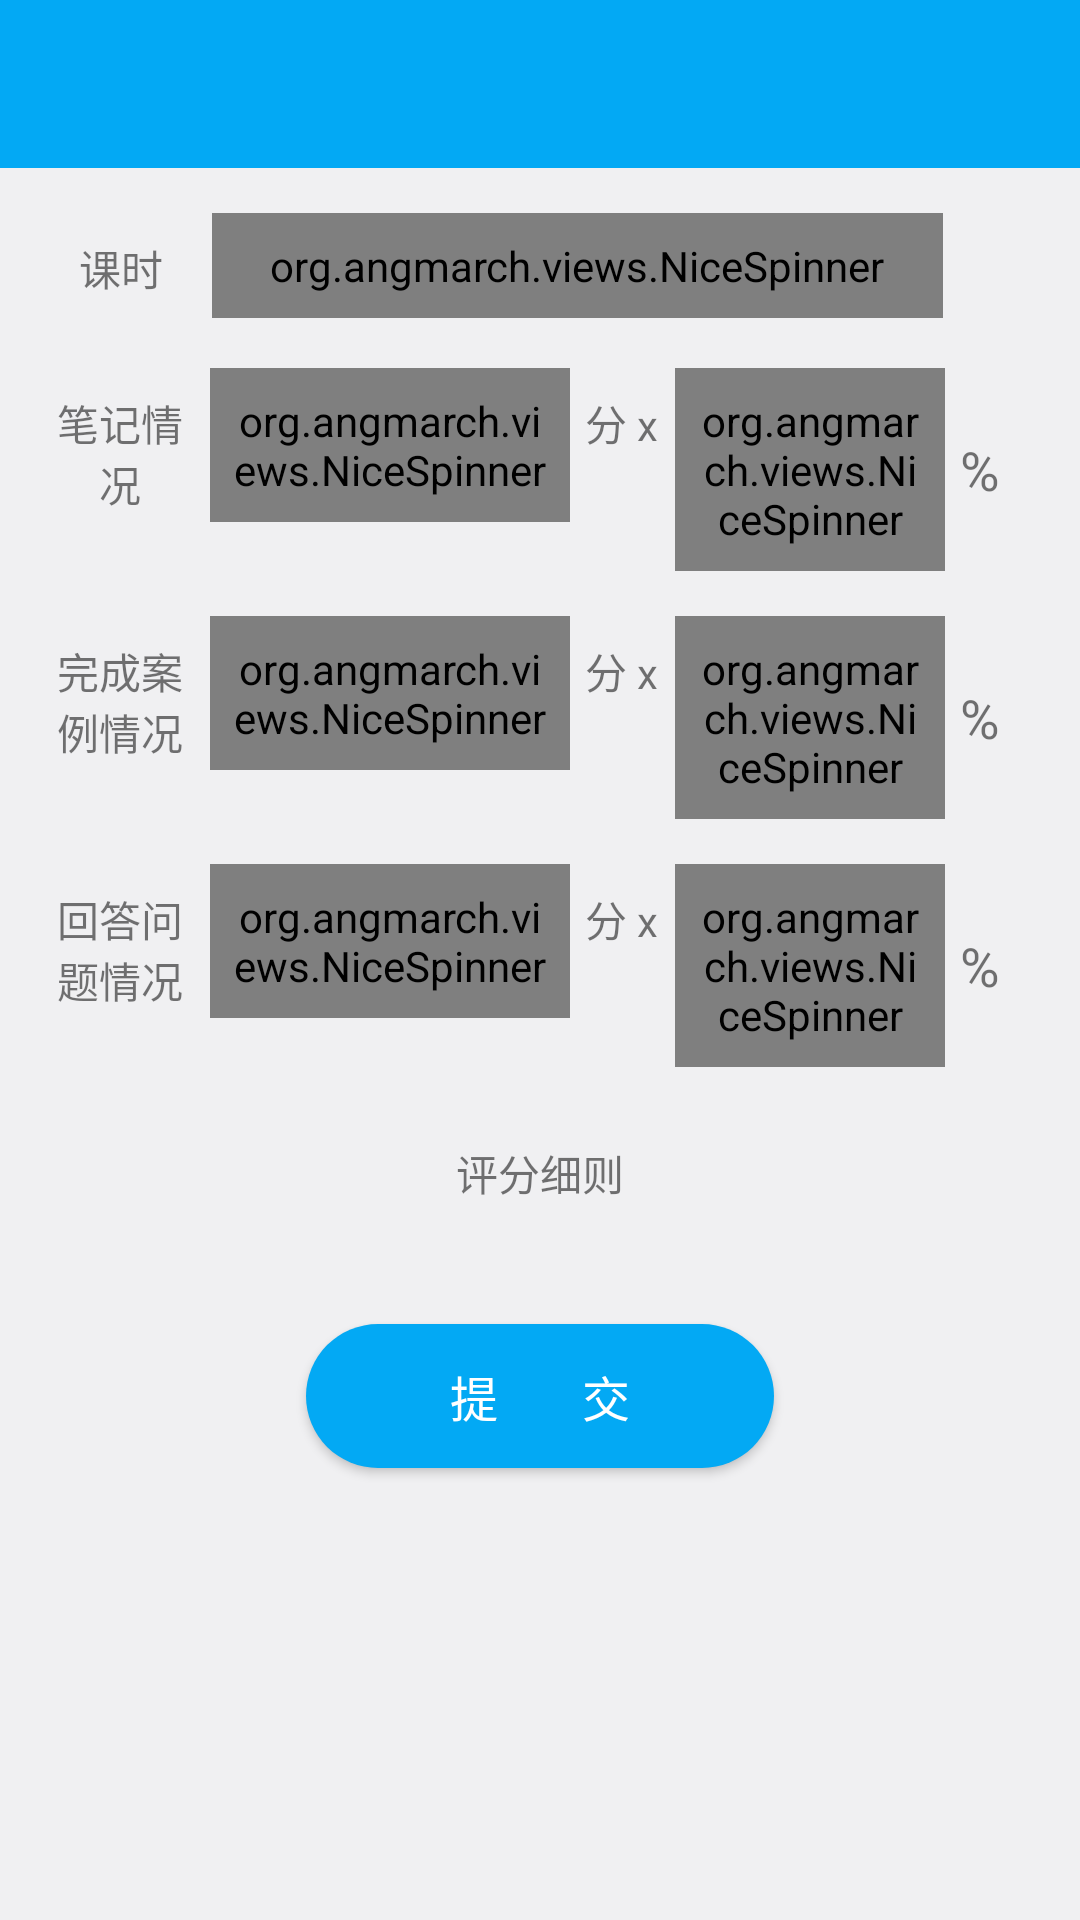

Here is an Android app screen rendered from its layout file. Give the layout XML and the strings, colors and styles it references.
<!-- AndroidManifest.xml: application theme AppTheme -->
<!-- res/layout/activity_score.xml -->
<?xml version="1.0" encoding="utf-8"?>
<LinearLayout xmlns:android="http://schemas.android.com/apk/res/android"
    android:layout_width="match_parent"
    android:layout_height="match_parent"
    android:background="@color/appbackground"
    android:orientation="vertical">

    <include layout="@layout/include_toolbar"/>
    <LinearLayout
        android:layout_width="match_parent"
        android:layout_height="wrap_content"
        android:layout_marginTop="15dp"
        android:layout_marginRight="10dp"
        android:layout_marginLeft="10dp"
        android:orientation="horizontal">

        <TextView
            android:layout_width="0dp"
            android:layout_height="wrap_content"
            android:gravity="center"
            android:layout_weight="2"
            android:padding="8dp"
            android:text="课时" />

        <org.angmarch.views.NiceSpinner
            android:layout_width="0dp"
            android:layout_height="wrap_content"
            android:layout_weight="8"
            android:id="@+id/spin_week"
            android:gravity="center"
            android:padding="8dp" />
        <TextView
            android:layout_width="0dp"
            android:layout_height="wrap_content"
            android:layout_weight="1"
            android:layout_marginLeft="5dp"
            android:layout_gravity="center"
            android:textSize="18sp"/>
    </LinearLayout>

    <LinearLayout
        android:layout_width="match_parent"
        android:layout_height="wrap_content"
        android:layout_marginTop="15dp"
        android:layout_marginRight="10dp"
        android:layout_marginLeft="10dp"
        android:orientation="horizontal">

        <TextView
            android:layout_width="0dp"
            android:layout_height="wrap_content"
            android:gravity="center"
            android:layout_weight="2"
            android:padding="8dp"
            android:text="笔记情况" />

        <org.angmarch.views.NiceSpinner
            android:layout_width="0dp"
            android:layout_height="wrap_content"
            android:layout_weight="4"
            android:gravity="center"
            android:padding="8dp"
            android:id="@+id/spin_note"/>
        <TextView
            android:layout_width="0dp"
            android:layout_height="wrap_content"
            android:layout_weight="1"
            android:layout_marginLeft="5dp"
            android:text="分 x"/>
        <org.angmarch.views.NiceSpinner
            android:layout_width="0dp"
            android:layout_height="wrap_content"
            android:layout_gravity="center"
            android:layout_weight="3"
            android:padding="8dp"
            android:id="@+id/spin_note_percent"/>
        <TextView
            android:layout_width="0dp"
            android:layout_height="wrap_content"
            android:layout_weight="1"
            android:layout_marginLeft="5dp"
            android:layout_gravity="center"
            android:textSize="18sp"
            android:text="%"/>
    </LinearLayout>

    <LinearLayout
        android:layout_width="match_parent"
        android:layout_height="wrap_content"
        android:layout_marginTop="15dp"
        android:layout_marginRight="10dp"
        android:layout_marginLeft="10dp"
        android:orientation="horizontal">

        <TextView
            android:layout_width="0dp"
            android:layout_height="wrap_content"
            android:gravity="center"
            android:layout_weight="2"
            android:padding="8dp"
            android:text="完成案例情况" />

        <org.angmarch.views.NiceSpinner
            android:layout_width="0dp"
            android:layout_height="wrap_content"
            android:layout_weight="4"
            android:gravity="center"
            android:padding="8dp"
            android:id="@+id/spin_sample"/>
        <TextView
            android:layout_width="0dp"
            android:layout_height="wrap_content"
            android:layout_weight="1"
            android:layout_marginLeft="5dp"
            android:text="分 x"/>

        <org.angmarch.views.NiceSpinner
            android:layout_width="0dp"
            android:layout_height="wrap_content"
            android:layout_gravity="center"
            android:layout_weight="3"
            android:padding="8dp"
            android:id="@+id/spin_sample_percent"/>
        <TextView
            android:layout_width="0dp"
            android:layout_height="wrap_content"
            android:layout_weight="1"
            android:layout_marginLeft="5dp"
            android:layout_gravity="center"
            android:textSize="18sp"
            android:text="%"/>
    </LinearLayout>

    <LinearLayout
        android:layout_width="match_parent"
        android:layout_height="wrap_content"
        android:layout_marginTop="15dp"
        android:layout_marginRight="10dp"
        android:layout_marginLeft="10dp"
        android:orientation="horizontal">

        <TextView
            android:layout_width="0dp"
            android:layout_height="wrap_content"
            android:gravity="center"
            android:padding="8dp"
            android:layout_weight="2"
            android:text="回答问题情况" />

        <org.angmarch.views.NiceSpinner
            android:layout_width="0dp"
            android:layout_height="wrap_content"
            android:layout_weight="4"
            android:padding="8dp"
            android:id="@+id/spin_question"/>
        <TextView
            android:layout_width="0dp"
            android:layout_height="wrap_content"
            android:layout_weight="1"
            android:layout_marginLeft="5dp"
            android:text="分 x"/>
        <org.angmarch.views.NiceSpinner
            android:layout_width="0dp"
            android:layout_height="wrap_content"
            android:layout_gravity="center"
            android:layout_weight="3"
            android:padding="8dp"
            android:id="@+id/spin_question_percent"/>
        <TextView
            android:layout_width="0dp"
            android:layout_height="wrap_content"
            android:layout_weight="1"
            android:layout_marginLeft="5dp"
            android:layout_gravity="center"
            android:textSize="18sp"
            android:text="%"/>
    </LinearLayout>

    <TextView
        android:layout_margin="25dp"
        android:gravity="center"
        android:text="@string/score_rule"
        android:layout_width="match_parent"
        android:layout_height="wrap_content" />

    <Button
        android:id="@+id/btu_submit"
        android:layout_width="156dp"
        android:layout_height="wrap_content"
        android:layout_margin="15dp"
        android:layout_gravity="center"
        android:background="@drawable/to_login_button"
        android:text="提       交"
        android:textColor="@color/md_white"
        android:textSize="16sp" />
</LinearLayout>
<!-- res/layout/include_toolbar.xml (included above) -->
<?xml version="1.0" encoding="utf-8"?>
<android.support.design.widget.AppBarLayout
    xmlns:android="http://schemas.android.com/apk/res/android"
    xmlns:app="http://schemas.android.com/apk/res-auto"
    android:id="@+id/appbar_layout"
    android:layout_width="match_parent"
    android:layout_height="wrap_content">

    <android.support.v7.widget.Toolbar
        android:id="@+id/tool_bar"
        android:layout_width="match_parent"
        android:layout_height="wrap_content"
        android:background="@color/primary_color"
        android:fitsSystemWindows="true"
        android:minHeight="?attr/actionBarSize"
        app:layout_collapseMode="pin"
        android:theme="@style/ToolbarTheme"
        app:popupTheme="@style/ThemeOverlay.AppCompat.Light">

        <TextView
            android:id="@+id/toolbar_title"
            android:layout_width="wrap_content"
            android:layout_height="wrap_content"
            android:layout_gravity="center"
            android:textColor="@color/md_white"
            android:textSize="20sp" />
    </android.support.v7.widget.Toolbar>
</android.support.design.widget.AppBarLayout>
<!-- resources referenced by this layout -->
<resources>
  <color name="appbackground">#f0f0f2</color>
  <color name="md_white">#ffffffff</color>
  <color name="primary_color">#03A9F4</color>
  <!-- drawable to_login_button (drawable) -->
  <?xml version="1.0" encoding="utf-8"?>
  <shape xmlns:android="http://schemas.android.com/apk/res/android"
      android:shape="rectangle" >
  
      
      <solid android:color="@color/primary_color" />
  
      
      
      <corners android:radius="48dip" />
  
      
      <padding
          android:bottom="10dp"
          android:left="10dp"
          android:right="10dp"
          android:top="10dp" />
  </shape>
  <string name="score_rule">评分细则</string>
  <style name="ToolbarTheme" parent="@style/ThemeOverlay.AppCompat.Dark.ActionBar">
          <item name="android:textColorPrimary">@android:color/white</item>
          <item name="colorControlNormal">@color/md_white</item>
      </style>
  <style name="AppTheme" parent="Theme.AppCompat.Light.NoActionBar">
          
          <item name="colorPrimary">@color/colorPrimary</item>
          <item name="colorPrimaryDark">@color/colorPrimaryDark</item>
          <item name="colorAccent">@color/colorAccent</item>
      </style>
  <color name="colorPrimary">#03A9F4</color>
  <color name="colorPrimaryDark">#0288D1</color>
  <color name="colorAccent">#FF4081</color>
</resources>
